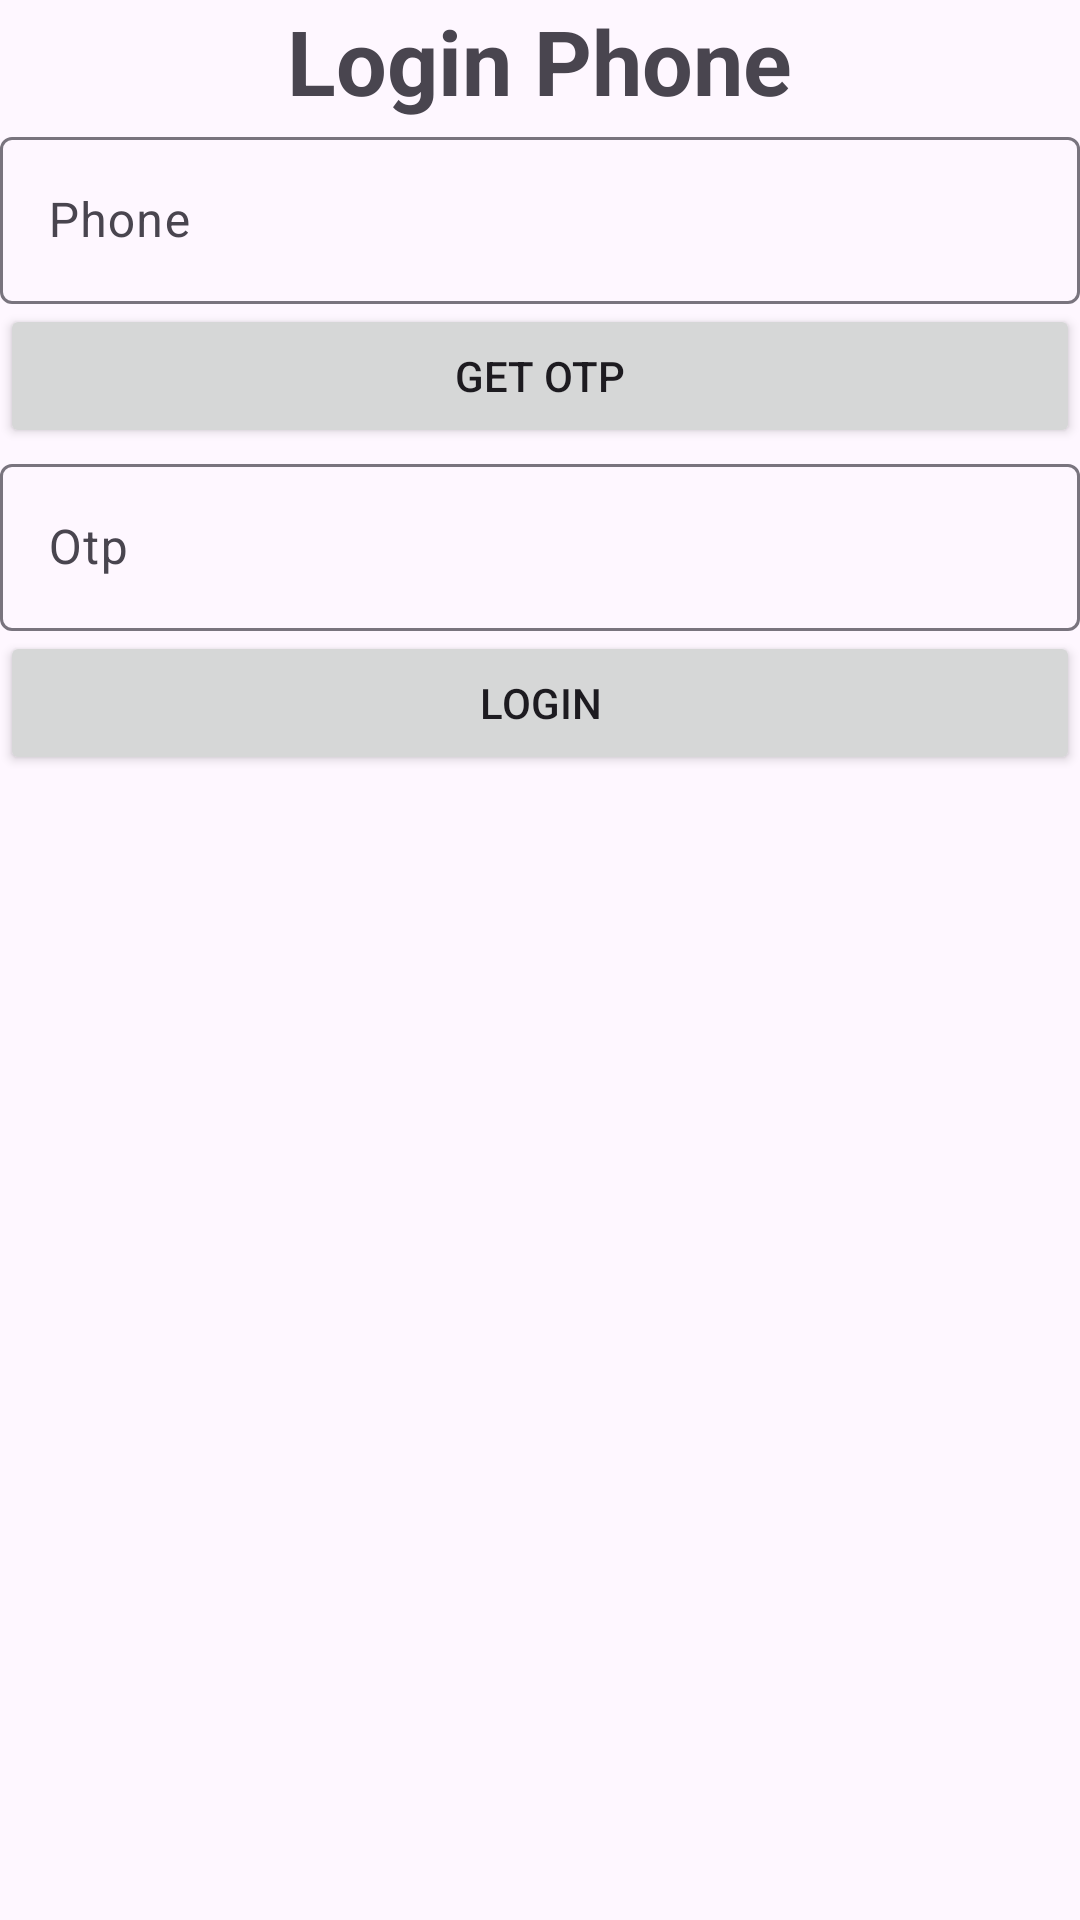

This screen was rendered from an Android layout file. Write that file and the resources it references.
<!-- AndroidManifest.xml: application theme Theme.Lab1_ph38422 -->
<!-- res/layout/activity_main2.xml -->
<?xml version="1.0" encoding="utf-8"?>
<LinearLayout xmlns:android="http://schemas.android.com/apk/res/android"
    xmlns:app="http://schemas.android.com/apk/res-auto"
    xmlns:tools="http://schemas.android.com/tools"
    android:layout_width="match_parent"
    android:layout_height="match_parent"
    android:orientation="vertical"
    tools:context=".MainActivity2">

    <TextView
        android:layout_width="wrap_content"
        android:layout_height="wrap_content"
        android:textSize="30dp"
        android:textStyle="bold"
        android:layout_gravity="center_horizontal"
        android:text="Login Phone"/>

    <com.google.android.material.textfield.TextInputLayout
        android:layout_width="match_parent"
        android:layout_height="match_parent">

        <com.google.android.material.textfield.TextInputEditText
            android:id="@+id/txtphone"
            android:layout_width="match_parent"
            android:layout_height="wrap_content"
            android:hint="Phone" />

        <Button
            android:id="@+id/btnotp"
            android:layout_width="match_parent"
            android:layout_height="wrap_content"
            android:text="GET OTP" />

        <com.google.android.material.textfield.TextInputLayout
            android:layout_width="match_parent"
            android:layout_height="match_parent">

            <com.google.android.material.textfield.TextInputEditText
                android:id="@+id/txtotp"
                android:layout_width="match_parent"
                android:layout_height="wrap_content"
                android:hint="Otp" />

            <Button
                android:id="@+id/btndangnhap"
                android:layout_width="match_parent"
                android:layout_height="wrap_content"
                android:text="LOGIN" />
        </com.google.android.material.textfield.TextInputLayout>
    </com.google.android.material.textfield.TextInputLayout>
</LinearLayout>
<!-- resources referenced by this layout -->
<resources>
  <style name="Theme.Lab1_ph38422" parent="Base.Theme.Lab1_ph38422" />
  <style name="Base.Theme.Lab1_ph38422" parent="Theme.Material3.DayNight.NoActionBar">
          
          
      </style>
</resources>
